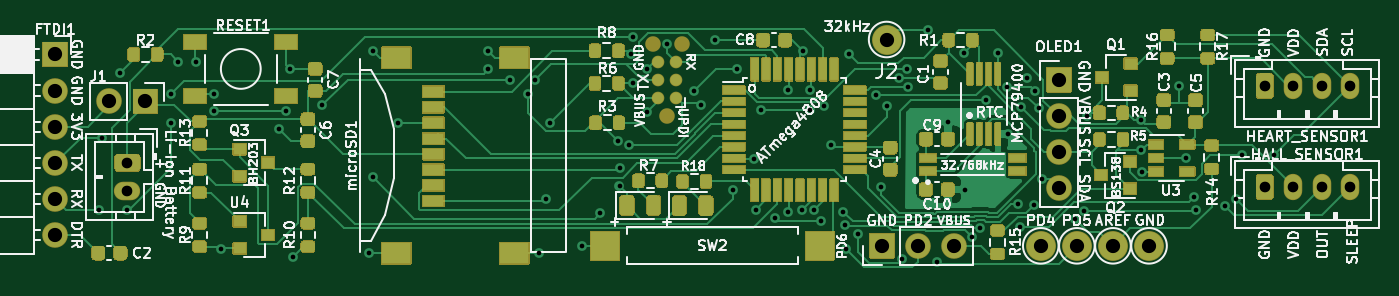
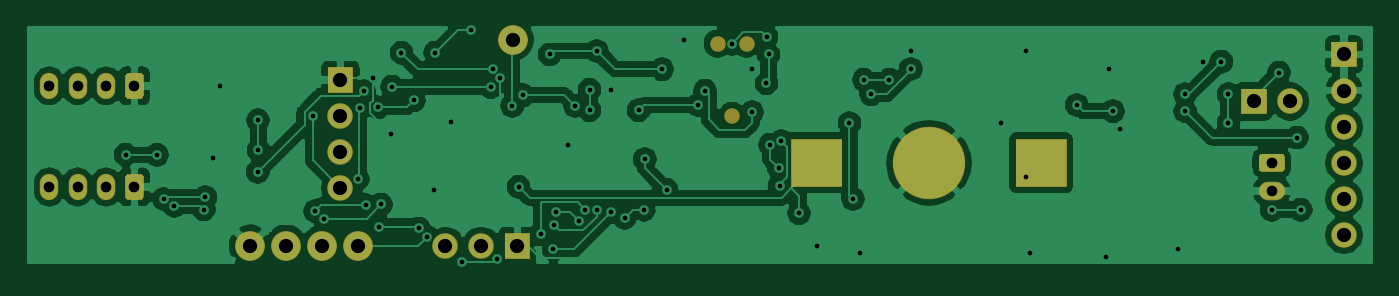
Circuit board: 8 layer files. Board 94.4 x 16.9 mm.
- bottom_copper: BivalveBit-B_Cu.gbr (125505 bytes)
- bottom_mask: BivalveBit-B_Mask.gbr (4766 bytes)
- paste: BivalveBit-B_Paste.gbr (569 bytes)
- top_copper: BivalveBit-F_Cu.gbr (82856 bytes)
- top_mask: BivalveBit-F_Mask.gbr (52871 bytes)
- paste: BivalveBit-F_Paste.gbr (26950 bytes)
- top_silk: BivalveBit-F_SilkS.gbr (104689 bytes)
- drill: BivalveBit-PTH.drl (2115 bytes)

=== bottom_copper: BivalveBit-B_Cu.gbr (125505 bytes, source omitted) ===
=== bottom_mask: BivalveBit-B_Mask.gbr ===
%TF.GenerationSoftware,KiCad,Pcbnew,(5.1.10)-1*%
%TF.CreationDate,2021-07-02T15:13:39-07:00*%
%TF.ProjectId,BivalveBit,42697661-6c76-4654-9269-742e6b696361,A*%
%TF.SameCoordinates,Original*%
%TF.FileFunction,Soldermask,Bot*%
%TF.FilePolarity,Negative*%
%FSLAX46Y46*%
G04 Gerber Fmt 4.6, Leading zero omitted, Abs format (unit mm)*
G04 Created by KiCad (PCBNEW (5.1.10)-1) date 2021-07-02 15:13:39*
%MOMM*%
%LPD*%
G01*
G04 APERTURE LIST*
%ADD10O,1.301600X1.851600*%
%ADD11C,5.101600*%
%ADD12O,1.801600X1.801600*%
%ADD13C,1.092200*%
%ADD14O,1.851600X1.301600*%
%ADD15C,2.101600*%
G04 APERTURE END LIST*
D10*
%TO.C,HEART_SENSOR1*%
X193972700Y-125399800D03*
X191972700Y-125399800D03*
X189972700Y-125399800D03*
G36*
G01*
X187321900Y-126054435D02*
X187321900Y-124745165D01*
G75*
G02*
X187593065Y-124474000I271165J0D01*
G01*
X188352335Y-124474000D01*
G75*
G02*
X188623500Y-124745165I0J-271165D01*
G01*
X188623500Y-126054435D01*
G75*
G02*
X188352335Y-126325600I-271165J0D01*
G01*
X187593065Y-126325600D01*
G75*
G02*
X187321900Y-126054435I0J271165D01*
G01*
G37*
%TD*%
D11*
%TO.C,RTC_BATT1*%
X132080000Y-130810000D03*
G36*
G01*
X138179200Y-132460000D02*
X138179200Y-129160000D01*
G75*
G02*
X138230000Y-129109200I50800J0D01*
G01*
X141730000Y-129109200D01*
G75*
G02*
X141780800Y-129160000I0J-50800D01*
G01*
X141780800Y-132460000D01*
G75*
G02*
X141730000Y-132510800I-50800J0D01*
G01*
X138230000Y-132510800D01*
G75*
G02*
X138179200Y-132460000I0J50800D01*
G01*
G37*
G36*
G01*
X122379200Y-132460000D02*
X122379200Y-129160000D01*
G75*
G02*
X122430000Y-129109200I50800J0D01*
G01*
X125930000Y-129109200D01*
G75*
G02*
X125980800Y-129160000I0J-50800D01*
G01*
X125980800Y-132460000D01*
G75*
G02*
X125930000Y-132510800I-50800J0D01*
G01*
X122430000Y-132510800D01*
G75*
G02*
X122379200Y-132460000I0J50800D01*
G01*
G37*
%TD*%
D12*
%TO.C,J1*%
X106680000Y-126492000D03*
G36*
G01*
X108370000Y-125591200D02*
X110070000Y-125591200D01*
G75*
G02*
X110120800Y-125642000I0J-50800D01*
G01*
X110120800Y-127342000D01*
G75*
G02*
X110070000Y-127392800I-50800J0D01*
G01*
X108370000Y-127392800D01*
G75*
G02*
X108319200Y-127342000I0J50800D01*
G01*
X108319200Y-125642000D01*
G75*
G02*
X108370000Y-125591200I50800J0D01*
G01*
G37*
%TD*%
D13*
%TO.C,PROGRAM_HEADER1*%
X145923000Y-127508000D03*
X146939000Y-122428000D03*
X144907000Y-122428000D03*
%TD*%
D14*
%TO.C,PRIMARY_BATTERY1*%
X107950000Y-132810000D03*
G36*
G01*
X107295365Y-130159200D02*
X108604635Y-130159200D01*
G75*
G02*
X108875800Y-130430365I0J-271165D01*
G01*
X108875800Y-131189635D01*
G75*
G02*
X108604635Y-131460800I-271165J0D01*
G01*
X107295365Y-131460800D01*
G75*
G02*
X107024200Y-131189635I0J271165D01*
G01*
X107024200Y-130430365D01*
G75*
G02*
X107295365Y-130159200I271165J0D01*
G01*
G37*
%TD*%
D12*
%TO.C,OLED1*%
X173482000Y-132588000D03*
X173482000Y-130048000D03*
X173482000Y-127508000D03*
G36*
G01*
X172581200Y-125818000D02*
X172581200Y-124118000D01*
G75*
G02*
X172632000Y-124067200I50800J0D01*
G01*
X174332000Y-124067200D01*
G75*
G02*
X174382800Y-124118000I0J-50800D01*
G01*
X174382800Y-125818000D01*
G75*
G02*
X174332000Y-125868800I-50800J0D01*
G01*
X172632000Y-125868800D01*
G75*
G02*
X172581200Y-125818000I0J50800D01*
G01*
G37*
%TD*%
D15*
%TO.C,J7*%
X177292000Y-136652000D03*
%TD*%
D12*
%TO.C,J6*%
X166116000Y-136652000D03*
X163576000Y-136652000D03*
G36*
G01*
X161886000Y-137552800D02*
X160186000Y-137552800D01*
G75*
G02*
X160135200Y-137502000I0J50800D01*
G01*
X160135200Y-135802000D01*
G75*
G02*
X160186000Y-135751200I50800J0D01*
G01*
X161886000Y-135751200D01*
G75*
G02*
X161936800Y-135802000I0J-50800D01*
G01*
X161936800Y-137502000D01*
G75*
G02*
X161886000Y-137552800I-50800J0D01*
G01*
G37*
%TD*%
D15*
%TO.C,J5*%
X174752000Y-136652000D03*
%TD*%
%TO.C,J4*%
X172212000Y-136652000D03*
%TD*%
D10*
%TO.C,HALL_SENSOR1*%
X193972700Y-132511800D03*
X191972700Y-132511800D03*
X189972700Y-132511800D03*
G36*
G01*
X187321900Y-133166435D02*
X187321900Y-131857165D01*
G75*
G02*
X187593065Y-131586000I271165J0D01*
G01*
X188352335Y-131586000D01*
G75*
G02*
X188623500Y-131857165I0J-271165D01*
G01*
X188623500Y-133166435D01*
G75*
G02*
X188352335Y-133437600I-271165J0D01*
G01*
X187593065Y-133437600D01*
G75*
G02*
X187321900Y-133166435I0J271165D01*
G01*
G37*
%TD*%
D12*
%TO.C,FTDI1*%
X102870000Y-135890000D03*
X102870000Y-133350000D03*
X102870000Y-130810000D03*
X102870000Y-128270000D03*
X102870000Y-125730000D03*
G36*
G01*
X101969200Y-124040000D02*
X101969200Y-122340000D01*
G75*
G02*
X102020000Y-122289200I50800J0D01*
G01*
X103720000Y-122289200D01*
G75*
G02*
X103770800Y-122340000I0J-50800D01*
G01*
X103770800Y-124040000D01*
G75*
G02*
X103720000Y-124090800I-50800J0D01*
G01*
X102020000Y-124090800D01*
G75*
G02*
X101969200Y-124040000I0J50800D01*
G01*
G37*
%TD*%
D15*
%TO.C,J8*%
X179832000Y-136652000D03*
%TD*%
%TO.C,J2*%
X161366200Y-122135900D03*
%TD*%
M02*

=== paste: BivalveBit-B_Paste.gbr ===
%TF.GenerationSoftware,KiCad,Pcbnew,(5.1.10)-1*%
%TF.CreationDate,2021-07-02T15:13:39-07:00*%
%TF.ProjectId,BivalveBit,42697661-6c76-4654-9269-742e6b696361,A*%
%TF.SameCoordinates,Original*%
%TF.FileFunction,Paste,Bot*%
%TF.FilePolarity,Positive*%
%FSLAX46Y46*%
G04 Gerber Fmt 4.6, Leading zero omitted, Abs format (unit mm)*
G04 Created by KiCad (PCBNEW (5.1.10)-1) date 2021-07-02 15:13:39*
%MOMM*%
%LPD*%
G01*
G04 APERTURE LIST*
%ADD10R,3.500000X3.300000*%
G04 APERTURE END LIST*
D10*
%TO.C,RTC_BATT1*%
X139980000Y-130810000D03*
X124180000Y-130810000D03*
%TD*%
M02*

=== top_copper: BivalveBit-F_Cu.gbr (82856 bytes, source omitted) ===
=== top_mask: BivalveBit-F_Mask.gbr (52871 bytes, source omitted) ===
=== paste: BivalveBit-F_Paste.gbr (26950 bytes, source omitted) ===
=== top_silk: BivalveBit-F_SilkS.gbr (104689 bytes, source omitted) ===
=== drill: BivalveBit-PTH.drl ===
M48
; DRILL file {KiCad (5.1.10)-1} date 07/02/21 15:13:46
; FORMAT={-:-/ absolute / inch / decimal}
; #@! TF.CreationDate,2021-07-02T15:13:46-07:00
; #@! TF.GenerationSoftware,Kicad,Pcbnew,(5.1.10)-1
; #@! TF.FileFunction,Plated,1,2,PTH
FMAT,2
INCH
T1C0.0130
T2C0.0295
T3C0.0394
%
G90
G05
T1
X4.17Y-5.28
X4.18Y-5.08
X4.23Y-4.9
X4.25Y-5.28
X4.37Y-4.96
X4.37Y-5.04
X4.39Y-4.87
X4.44Y-4.87
X4.49Y-4.96
X4.49Y-5.007
X4.51Y-5.39
X4.6695Y-5.0575
X4.69Y-5.007
X4.7Y-4.89
X4.71Y-5.41
X4.79Y-4.99
X4.92Y-5.4
X4.93Y-4.84
X4.93Y-5.19
X5.0Y-5.04
X5.25Y-4.84
X5.25Y-4.89
X5.31Y-4.92
X5.36Y-4.96
X5.38Y-4.92
X5.39Y-5.4
X5.41Y-5.25
X5.42Y-5.04
X5.51Y-5.38
X5.5595Y-5.2895
X5.6087Y-5.0896
X5.6131Y-5.2135
X5.6155Y-5.1655
X5.64Y-5.1
X5.644Y-4.85
X5.6495Y-4.8016
X5.65Y-4.93
X5.69Y-5.01
X5.6901Y-4.8899
X5.746Y-4.82
X5.82Y-4.95
X5.84Y-4.99
X5.8785Y-4.8105
X5.9265Y-5.2245
X5.939Y-4.891
X5.987Y-5.14
X5.99Y-5.28
X6.0041Y-5.0045
X6.0427Y-5.3027
X6.08Y-4.9475
X6.08Y-5.2875
X6.119Y-5.28
X6.12Y-4.84
X6.14Y-4.9475
X6.14Y-5.0045
X6.152Y-5.2795
X6.17Y-5.31
X6.18Y-4.9925
X6.2Y-5.1
X6.232Y-5.2855
X6.2382Y-5.3235
X6.24Y-5.39
X6.25Y-4.85
X6.275Y-5.347
X6.324Y-4.963
X6.3365Y-5.2165
X6.354Y-4.992
X6.387Y-4.9151
X6.397Y-5.4175
X6.4085Y-4.89
X6.4135Y-4.9405
X6.4685Y-4.781
X6.4925Y-5.424
X6.5225Y-5.0375
X6.568Y-4.845
X6.57Y-5.224
X6.5896Y-5.3553
X6.613Y-5.332
X6.627Y-4.977
X6.661Y-4.845
X6.687Y-4.9395
X6.689Y-5.07
X6.7175Y-5.2655
X6.7221Y-5.3267
X6.7255Y-4.9965
X6.741Y-4.916
X6.76Y-5.2675
X6.7645Y-4.951
X6.775Y-4.9995
X6.7824Y-5.1959
X6.8749Y-5.3054
X6.9Y-5.284
X6.907Y-5.0195
X7.057Y-5.1155
X7.0585Y-5.0325
X7.0591Y-5.1747
X7.164Y-4.9375
X7.1835Y-5.1365
X7.2045Y-5.245
X7.2088Y-5.2794
X7.29Y-5.27
X7.32Y-5.25
X7.338Y-5.128
X7.425Y-5.1275
T2
X4.25Y-5.15
X4.25Y-5.2287
X7.4005Y-4.937
X7.4005Y-5.217
X7.4792Y-4.937
X7.4792Y-5.217
X7.558Y-4.937
X7.558Y-5.217
X7.6367Y-4.937
X7.6367Y-5.217
T3
X4.05Y-4.85
X4.05Y-4.95
X4.05Y-5.05
X4.05Y-5.15
X4.05Y-5.25
X4.05Y-5.35
X4.2Y-4.98
X4.3Y-4.98
X6.34Y-5.38
X6.353Y-4.8085
X6.44Y-5.38
X6.54Y-5.38
X6.78Y-5.38
X6.83Y-4.92
X6.83Y-5.02
X6.83Y-5.12
X6.83Y-5.22
X6.88Y-5.38
X6.98Y-5.38
X7.08Y-5.38
T0
M30
